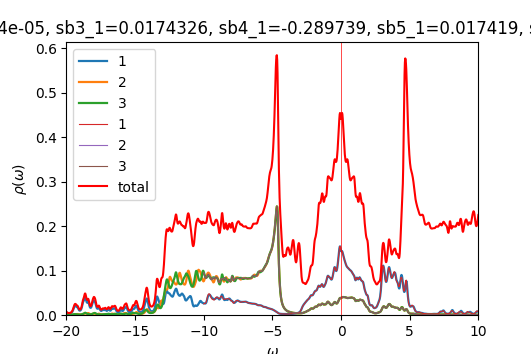

Data behind this chart, as committed beside it:
w	up_1	up_2	up_3	down_1	down_2	down_3	cumul_up_1	cumul_up_2	cumul_up_3	cumul_down_1	cumul_down_2	cumul_down_3	
-20	0.005899	0.0008499	0.0005547	7.69835e-05	4.93741e-05	4.93727e-05	0	0	0	0	0	0
-19.98	0.00516	0.0007637	0.0005268	7.7212e-05	4.94789e-05	4.94779e-05	0.000129	1.90929e-05	1.31709e-05	1.9303e-06	1.23697e-06	1.23695e-06
-19.95	0.004507	0.0006853	0.0005056	7.73092e-05	4.95799e-05	4.95792e-05	0.0002417	3.62248e-05	2.58098e-05	3.86303e-06	2.47647e-06	2.47643e-06
-19.93	0.004006	0.0006238	0.0004915	7.73383e-05	4.96791e-05	4.96786e-05	0.0003418	5.18196e-05	3.80974e-05	5.79649e-06	3.71845e-06	3.71839e-06
-19.9	0.003652	0.0005792	0.000484	7.73718e-05	4.97786e-05	4.97783e-05	0.0004332	6.62996e-05	5.01967e-05	7.73078e-06	4.96291e-06	4.96285e-06
-19.88	0.003422	0.0005485	0.000482	7.74445e-05	4.98796e-05	4.98795e-05	0.0005187	8.0011e-05	6.22465e-05	9.6669e-06	6.2099e-06	6.20984e-06
-19.85	0.003289	0.0005284	0.0004848	7.75626e-05	4.99822e-05	4.99823e-05	0.0006009	9.32206e-05	7.43658e-05	1.1606e-05	7.45946e-06	7.4594e-06
-19.82	0.003235	0.0005165	0.0004919	7.77217e-05	5.00863e-05	5.00866e-05	0.0006818	0.0001061	8.66629e-05	1.3549e-05	8.71162e-06	8.71156e-06
-19.8	0.003248	0.0005112	0.0005032	7.7916e-05	5.01917e-05	5.01921e-05	0.000763	0.0001189	9.92426e-05	1.54969e-05	9.96641e-06	9.96636e-06
-19.77	0.003323	0.0005113	0.0005189	7.8142e-05	5.02981e-05	5.02988e-05	0.000846	0.0001317	0.0001122	1.74505e-05	1.12239e-05	1.12238e-05
-19.75	0.003458	0.0005161	0.0005394	7.83968e-05	5.04055e-05	5.04064e-05	0.0009325	0.0001446	0.0001257	1.94104e-05	1.2484e-05	1.2484e-05
-19.73	0.003657	0.0005256	0.0005657	7.86756e-05	5.05138e-05	5.05149e-05	0.001024	0.0001577	0.0001398	2.13773e-05	1.37468e-05	1.37469e-05
-19.7	0.003929	0.0005397	0.0005992	7.89656e-05	5.06227e-05	5.06241e-05	0.001122	0.0001712	0.0001548	2.33514e-05	1.50124e-05	1.50125e-05
-19.68	0.004288	0.000559	0.0006416	7.92455e-05	5.0732e-05	5.07339e-05	0.001229	0.0001852	0.0001709	2.53325e-05	1.62807e-05	1.62808e-05
-19.65	0.004758	0.0005844	0.000696	7.95012e-05	5.08416e-05	5.0844e-05	0.001348	0.0001998	0.0001883	2.73201e-05	1.75518e-05	1.75519e-05
-19.62	0.00537	0.000617	0.0007662	7.97446e-05	5.09516e-05	5.09547e-05	0.001483	0.0002152	0.0002074	2.93137e-05	1.88255e-05	1.88258e-05
-19.6	0.006172	0.0006589	0.0008579	8.00029e-05	5.10622e-05	5.10664e-05	0.001637	0.0002317	0.0002289	3.13138e-05	2.01021e-05	2.01024e-05
-19.57	0.007224	0.0007128	0.0009783	8.02978e-05	5.11738e-05	5.11794e-05	0.001817	0.0002495	0.0002533	3.33212e-05	2.13814e-05	2.13819e-05
-19.55	0.008596	0.0007819	0.001135	8.064e-05	5.12865e-05	5.12938e-05	0.002032	0.0002691	0.0002817	3.53372e-05	2.26636e-05	2.26643e-05
-19.52	0.01034	0.0008698	0.001331	8.10279e-05	5.14003e-05	5.14097e-05	0.002291	0.0002908	0.000315	3.73629e-05	2.39486e-05	2.39495e-05
-19.5	0.01243	0.0009785	0.001556	8.14406e-05	5.1515e-05	5.15265e-05	0.002602	0.0003153	0.0003539	3.93989e-05	2.52365e-05	2.52377e-05
-19.48	0.01469	0.001107	0.001777	8.18336e-05	5.163e-05	5.1643e-05	0.002969	0.000343	0.0003983	4.14448e-05	2.65272e-05	2.65288e-05
-19.45	0.01684	0.001253	0.00195	8.21637e-05	5.17451e-05	5.1758e-05	0.00339	0.0003743	0.000447	4.34988e-05	2.78209e-05	2.78227e-05
-19.43	0.01867	0.001413	0.002045	8.24281e-05	5.18601e-05	5.18715e-05	0.003857	0.0004096	0.0004982	4.55595e-05	2.91174e-05	2.91195e-05
-19.4	0.02002	0.001582	0.002072	8.26677e-05	5.19759e-05	5.19846e-05	0.004357	0.0004492	0.00055	4.76262e-05	3.04168e-05	3.04191e-05
-19.38	0.02083	0.001752	0.00206	8.29402e-05	5.20934e-05	5.20989e-05	0.004878	0.000493	0.0006015	4.96997e-05	3.17191e-05	3.17216e-05
-19.35	0.021	0.001901	0.002022	8.32934e-05	5.22134e-05	5.22158e-05	0.005403	0.0005405	0.000652	5.17821e-05	3.30244e-05	3.3027e-05
-19.32	0.02053	0.002005	0.00194	8.37588e-05	5.23369e-05	5.23362e-05	0.005916	0.0005906	0.0007005	5.3876e-05	3.43329e-05	3.43354e-05
-19.3	0.0196	0.002061	0.001804	8.43566e-05	5.24644e-05	5.24606e-05	0.006406	0.0006421	0.0007456	5.5985e-05	3.56445e-05	3.56469e-05
-19.27	0.01863	0.002109	0.001641	8.50868e-05	5.25961e-05	5.25889e-05	0.006872	0.0006948	0.0007866	5.81121e-05	3.69594e-05	3.69616e-05
-19.25	0.01804	0.002182	0.001494	8.58917e-05	5.27301e-05	5.27192e-05	0.007323	0.0007494	0.000824	6.02594e-05	3.82776e-05	3.82796e-05
-19.23	0.01776	0.002264	0.00138	8.66102e-05	5.28613e-05	5.28468e-05	0.007767	0.000806	0.0008585	6.24247e-05	3.95992e-05	3.96008e-05
-19.2	0.01734	0.002284	0.00129	8.70246e-05	5.29829e-05	5.29656e-05	0.0082	0.0008631	0.0008907	6.46003e-05	4.09237e-05	4.09249e-05
-19.18	0.01636	0.002187	0.001208	8.70459e-05	5.30921e-05	5.3074e-05	0.008609	0.0009178	0.0009209	6.67764e-05	4.2251e-05	4.22518e-05
-19.15	0.01484	0.001989	0.001132	8.67958e-05	5.31931e-05	5.31764e-05	0.00898	0.0009675	0.0009492	6.89463e-05	4.35809e-05	4.35812e-05
-19.12	0.01318	0.001755	0.001067	8.64719e-05	5.32922e-05	5.32783e-05	0.00931	0.001011	0.0009759	7.11081e-05	4.49132e-05	4.49131e-05
-19.1	0.01175	0.001544	0.001021	8.62113e-05	5.33938e-05	5.33829e-05	0.009604	0.00105	0.001001	7.32634e-05	4.6248e-05	4.62477e-05
-19.07	0.01073	0.001382	0.0009965	8.60639e-05	5.34993e-05	5.3491e-05	0.009872	0.001085	0.001026	7.5415e-05	4.75855e-05	4.7585e-05
-19.05	0.01013	0.00127	0.0009929	8.6028e-05	5.36085e-05	5.36023e-05	0.01013	0.001116	0.001051	7.75657e-05	4.89257e-05	4.8925e-05
-19.02	0.009933	0.001203	0.00101	8.60854e-05	5.37208e-05	5.37162e-05	0.01037	0.001146	0.001076	7.97179e-05	5.02687e-05	5.02679e-05
-19	0.0101	0.001173	0.001047	8.6218e-05	5.38356e-05	5.38323e-05	0.01063	0.001176	0.001103	8.18733e-05	5.16146e-05	5.16137e-05
-18.98	0.01064	0.001177	0.001107	8.64113e-05	5.39525e-05	5.395e-05	0.01089	0.001205	0.00113	8.40336e-05	5.29634e-05	5.29625e-05
-18.95	0.0116	0.001213	0.001193	8.66515e-05	5.4071e-05	5.40693e-05	0.01118	0.001235	0.00116	8.61999e-05	5.43152e-05	5.43142e-05
-18.93	0.01304	0.001284	0.001311	8.69189e-05	5.41907e-05	5.41896e-05	0.01151	0.001268	0.001193	8.83728e-05	5.567e-05	5.5669e-05
-18.9	0.01508	0.001394	0.00147	8.71843e-05	5.43112e-05	5.43107e-05	0.01189	0.001302	0.00123	9.05525e-05	5.70277e-05	5.70267e-05
-18.88	0.01782	0.001549	0.001677	8.74243e-05	5.44322e-05	5.44322e-05	0.01233	0.001341	0.001272	9.27381e-05	5.83885e-05	5.83875e-05
-18.85	0.02122	0.001747	0.001937	8.76438e-05	5.45538e-05	5.45543e-05	0.01286	0.001385	0.00132	9.49292e-05	5.97524e-05	5.97514e-05
-18.82	0.02492	0.001974	0.002235	8.78674e-05	5.4676e-05	5.46771e-05	0.01348	0.001434	0.001376	9.71258e-05	6.11193e-05	6.11183e-05
-18.8	0.02815	0.002198	0.002545	8.81152e-05	5.47993e-05	5.48009e-05	0.01419	0.001489	0.001439	9.93287e-05	6.24893e-05	6.24883e-05
-18.77	0.0303	0.002403	0.002852	8.83962e-05	5.49236e-05	5.49259e-05	0.01495	0.001549	0.001511	0.0001015	6.38624e-05	6.38615e-05
-18.75	0.03172	0.002613	0.003195	8.87139e-05	5.50491e-05	5.50522e-05	0.01574	0.001615	0.001591	0.0001038	6.52386e-05	6.52378e-05
-18.73	0.03337	0.002868	0.003629	8.90719e-05	5.51759e-05	5.51801e-05	0.01657	0.001686	0.001681	0.000106	6.6618e-05	6.66173e-05
-18.7	0.03572	0.003154	0.004155	8.94758e-05	5.53041e-05	5.53096e-05	0.01747	0.001765	0.001785	0.0001082	6.80006e-05	6.8e-05
-18.68	0.0382	0.00338	0.004679	8.99344e-05	5.54339e-05	5.54412e-05	0.01842	0.00185	0.001902	0.0001105	6.93864e-05	6.93861e-05
-18.65	0.03972	0.003444	0.005047	9.04586e-05	5.55657e-05	5.55752e-05	0.01941	0.001936	0.002028	0.0001127	7.07756e-05	7.07754e-05
-18.62	0.03949	0.003342	0.005125	9.10602e-05	5.56999e-05	5.57121e-05	0.0204	0.002019	0.002157	0.000115	7.21681e-05	7.21683e-05
-18.6	0.03748	0.003164	0.004871	9.17514e-05	5.58369e-05	5.58523e-05	0.02134	0.002098	0.002278	0.0001173	7.3564e-05	7.35646e-05
-18.57	0.03434	0.003012	0.00437	9.25413e-05	5.59774e-05	5.59963e-05	0.0222	0.002174	0.002388	0.0001196	7.49634e-05	7.49645e-05
-18.55	0.03118	0.002959	0.003797	9.34122e-05	5.61214e-05	5.61435e-05	0.02298	0.002248	0.002482	0.0001219	7.63665e-05	7.63681e-05
-18.52	0.02889	0.003045	0.003287	9.42855e-05	5.62679e-05	5.62916e-05	0.0237	0.002324	0.002565	0.0001243	7.77732e-05	7.77753e-05
... 1,141 more rows
